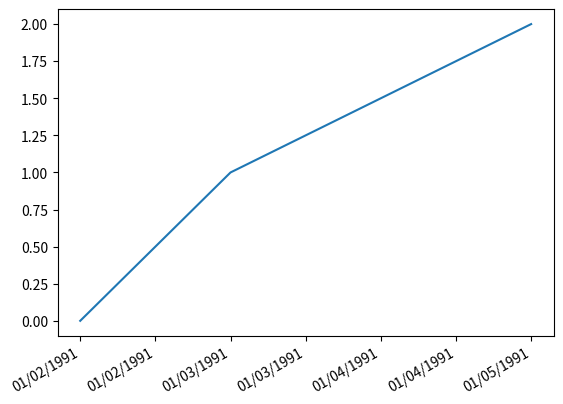

Here is the Python script that generated this plot:
# -*- coding: utf-8 -*-
"""
Spyder Editor

Plot timeseries data
Initial version is from 
http://stackoverflow.com/questions/9627686/plotting-dates-on-the-x-axis-with-pythons-matplotlib
"""
import datetime as dt
dates = ['01/02/1991','01/03/1991','01/05/1991']
x = [dt.datetime.strptime(d,'%m/%d/%Y').date() for d in dates]
y = range(len(x))

import matplotlib.pyplot as plt
import matplotlib.dates as mdates

plt.gca().xaxis.set_major_formatter(mdates.DateFormatter('%m/%d/%Y'))
# plt.gca().xaxis.set_major_formatter(mdates.DayLocator())
plt.plot(x,y)
plt.gcf().autofmt_xdate()
plt.show()
